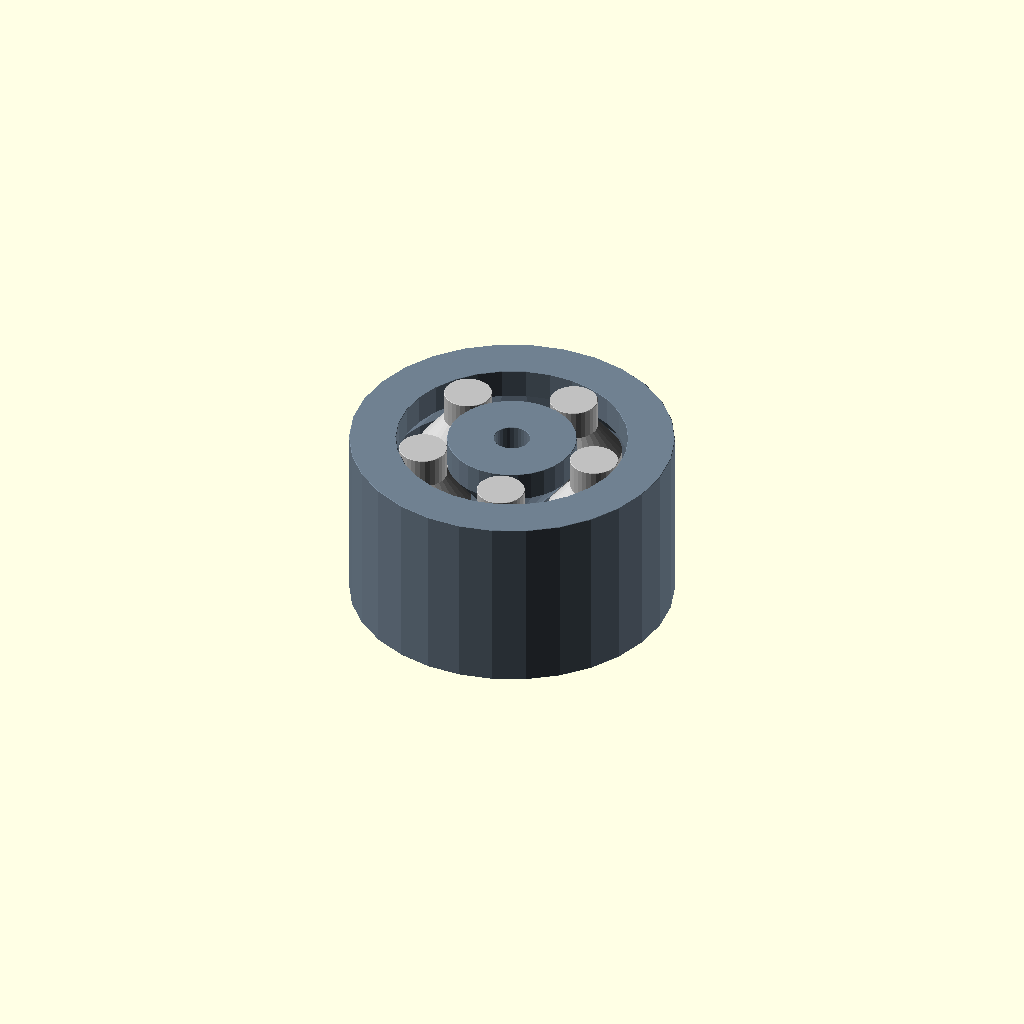
Cell 1 — every parameter at its default value.
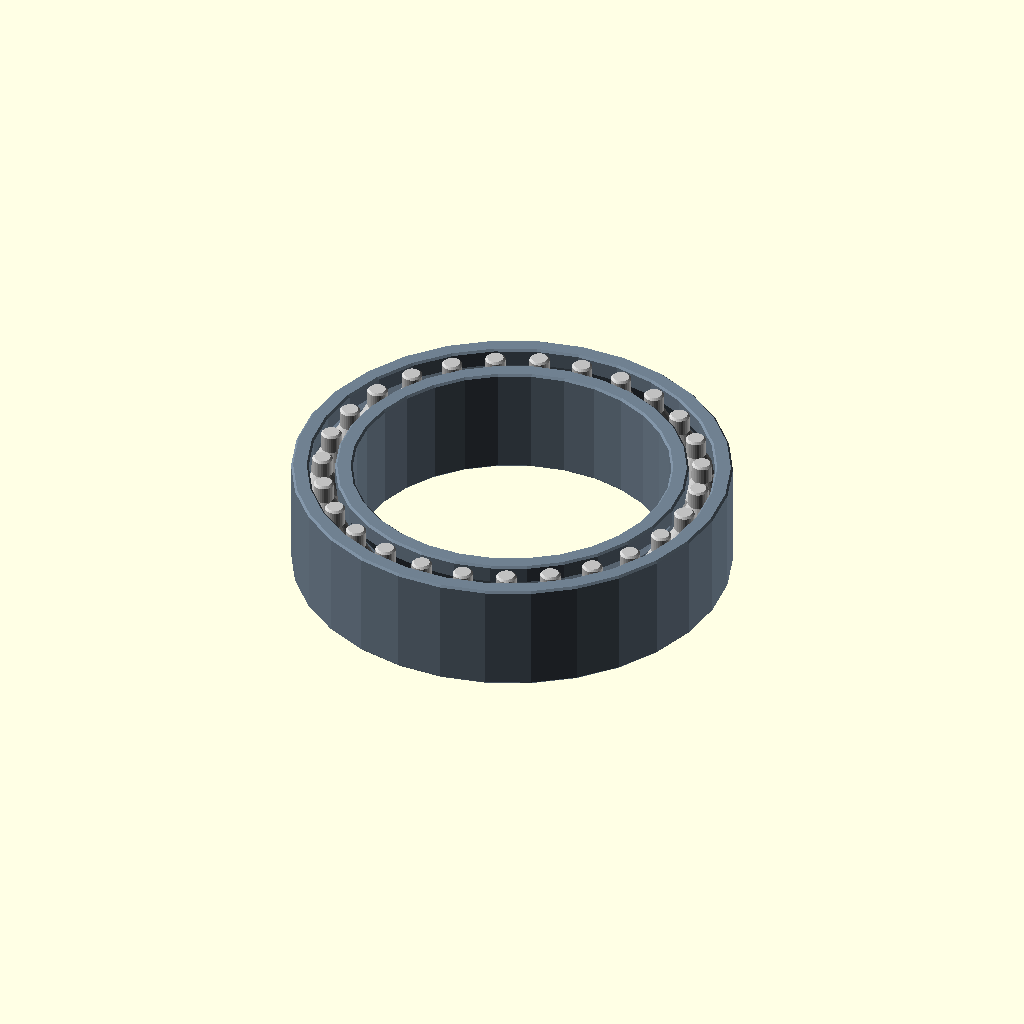
Cell 2 — clearance set to 0.8, the other parameters unchanged.
One fixed orthographic camera (rotation 55°, 0°, 25°; colour scheme Cornfield) for every cell.
The OpenSCAD source (olderthan2019/rollbearingrnd/rollbearingrnd.scad):

//inner_radius=4;
//outer_radius=11;
//width=7; 
//clearance =0.15;
//chamfer=0.5;
//$fn=100;


chamfer=rnd(0,2);
inner_radius=round(rnd(4,50));
outer_radius=round(rnd(inner_radius+15+chamfer*15 ,50));
width=round(rnd(outer_radius-inner_radius+chamfer*5+10,30)); 
clearance =0.4;
$fn=30;

echo (inner_radius,outer_radius,width, clearance ,chamfer );

color("SlateGray")races();
l=(inner_radius+outer_radius)*PI;
rr=(outer_radius-inner_radius)*(2/3)+clearance;
an=floor(l/rr);
 color("Silver")for(i=[0:360/an:360])
rotate([0,0,i])roller();




module races(){
rotate_extrude()difference(){ offset(delta=+chamfer,chamfer=true) offset(delta=-chamfer,chamfer=true)   

 
 difference(){
translate([inner_radius+(outer_radius-inner_radius)*0.5,0])   square([outer_radius-inner_radius,width],center=true);
  union(){
   offset(delta=clearance,chamfer=true)   translate([inner_radius+(outer_radius-inner_radius)*0.5,0]) square([(outer_radius-inner_radius)*(1/3),width*2],center=true);

}

}
  offset(delta=clearance,chamfer=true) hull(){
    translate([inner_radius+(outer_radius-inner_radius)*0.5,0]) square([(outer_radius-inner_radius)*(1/3),width*(2/3)],center=true);
    translate([inner_radius+(outer_radius-inner_radius)*0.5,0]) square([(outer_radius-inner_radius)*(2/3),width*(1/3)],center=true);
}}}

module roller(){
  translate([inner_radius+(outer_radius-inner_radius)*0.5,0]) 

rotate_extrude()intersection (){
 translate([outer_radius*0.5,0])square([outer_radius,width],center=true);

union(){
  offset(delta=+chamfer,chamfer=true) offset(delta=-chamfer,chamfer=true)    
 square([(outer_radius-inner_radius)*(1/3),width],center=true);
hull(){
    square([(outer_radius-inner_radius)*(1/3),width*(2/3)],center=true);
  square([(outer_radius-inner_radius)*(2/3),width*(1/3)],center=true);
}}}}



function rnd(a = 1, b = 0, s = []) = 
  s == [] ? 
   (rands(min(a, b), max(   a, b), 1)[0]) 
  : 
   (rands(min(a, b), max(a, b), 1, s)[0])
  ; 
Customizer parameters (derived from the source; name, type, default, range or options):
clearance: number, default 0.4
